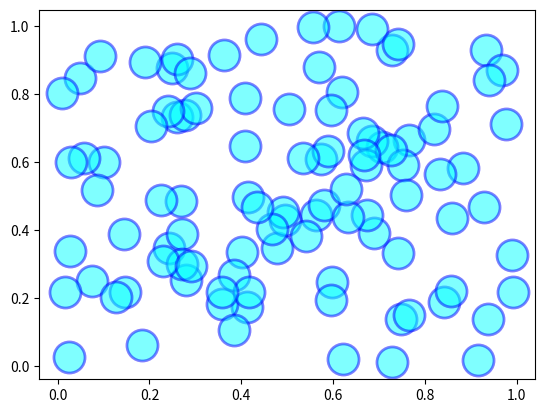

Recreate this plot in Python.
import matplotlib.pyplot as plt
import numpy as np

x, y = np.random.rand(100), np.random.rand(100)
plt.scatter(x, y, marker="o", s=500, color="cyan", alpha=0.5, linewidths=2, edgecolors="b")
plt.show()
